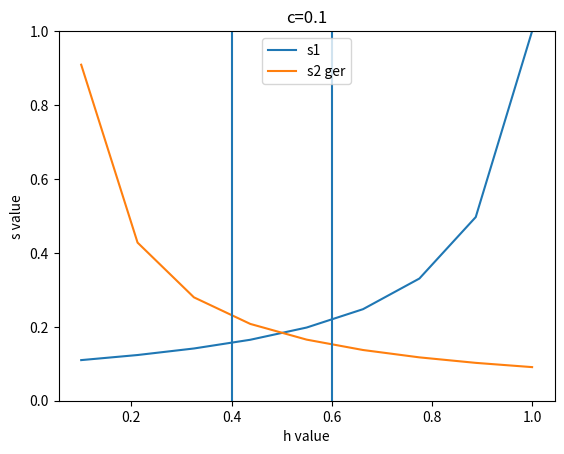
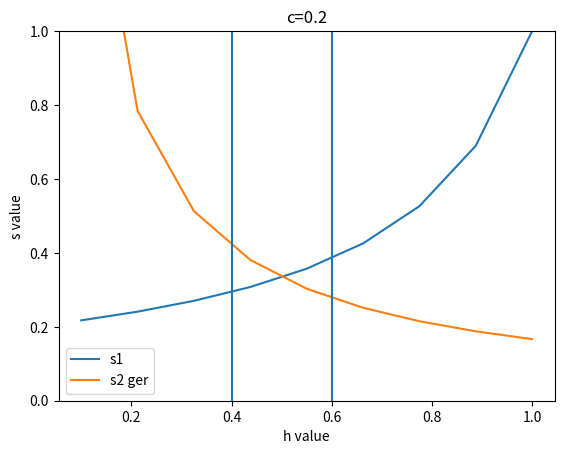
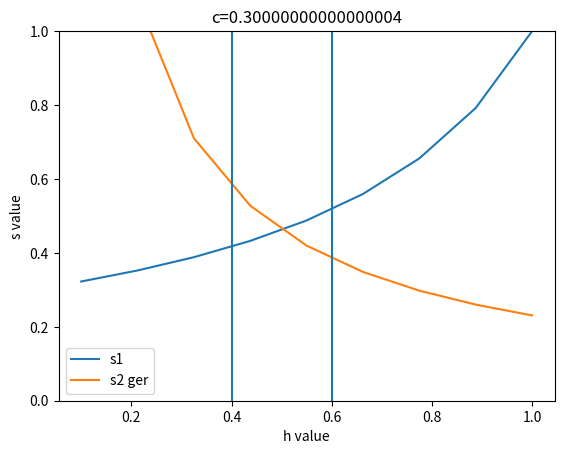
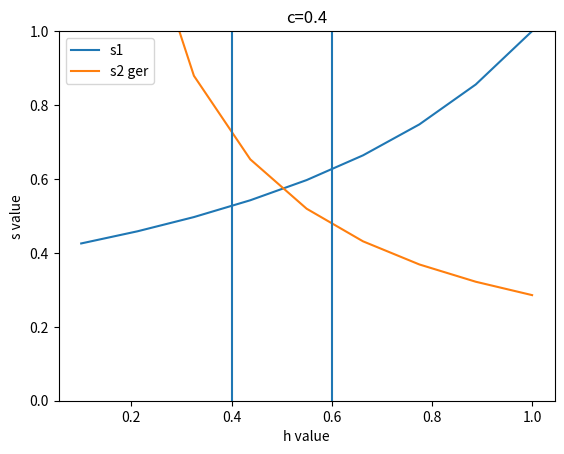
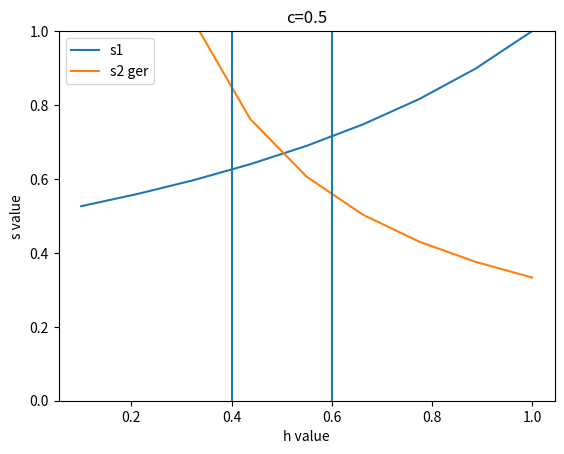
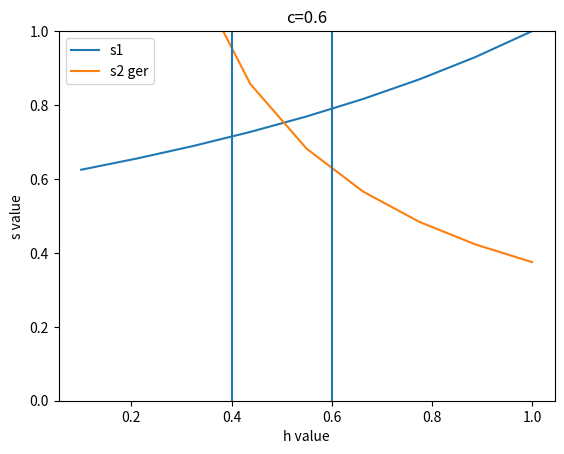
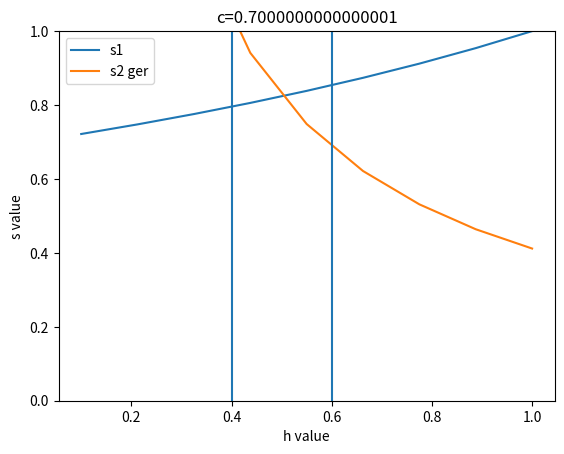
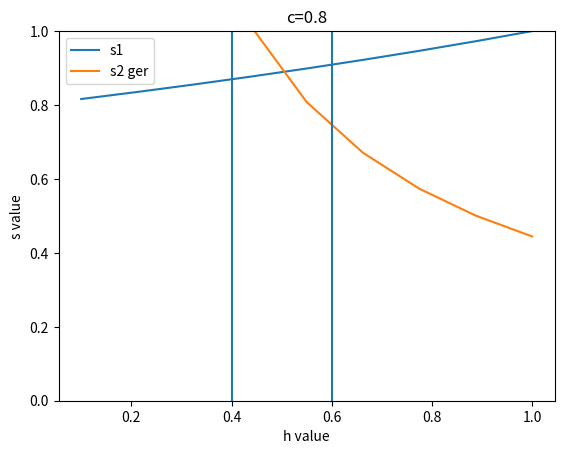
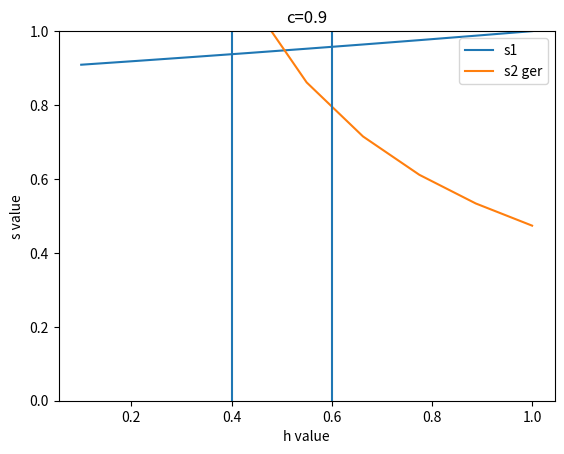
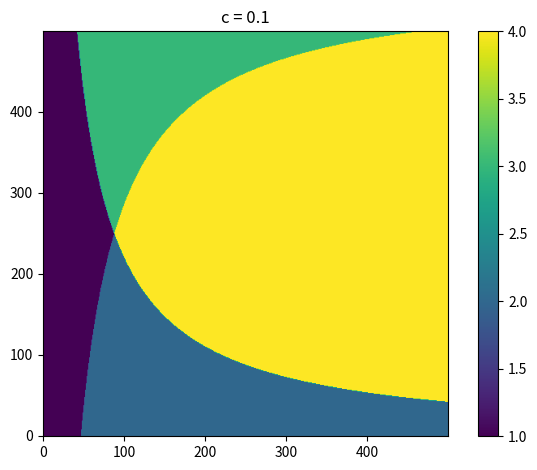
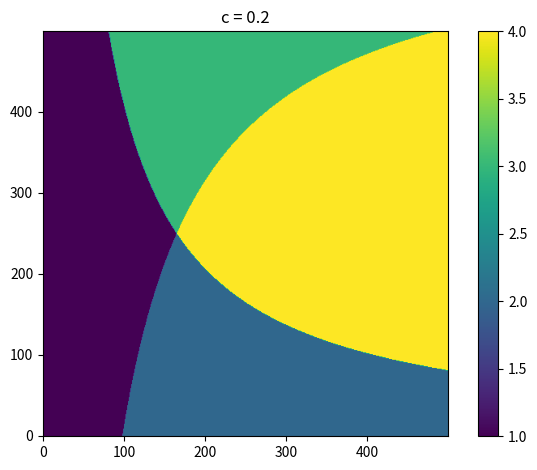
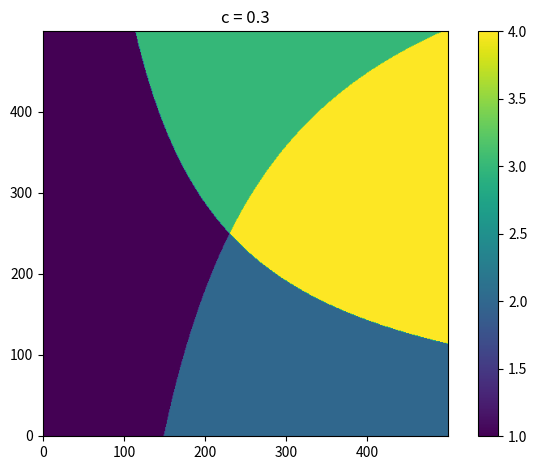
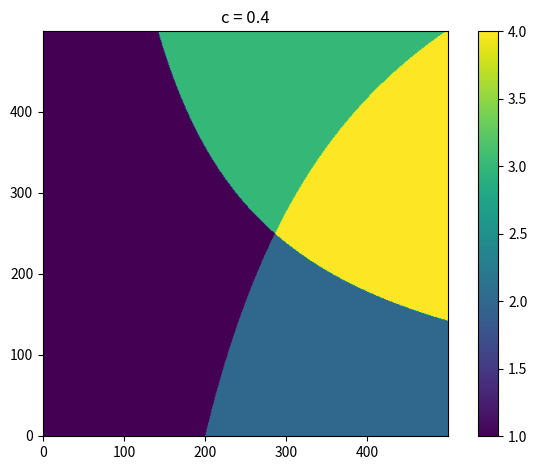
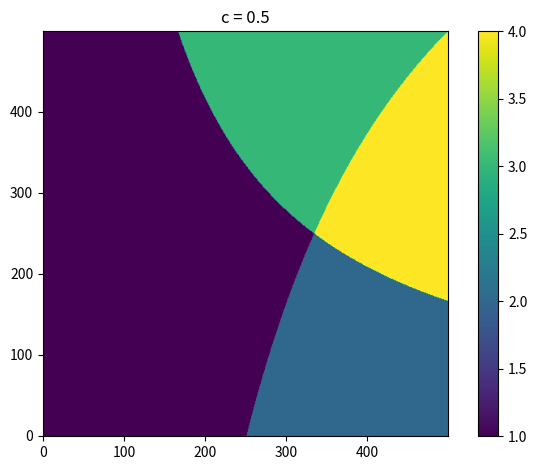
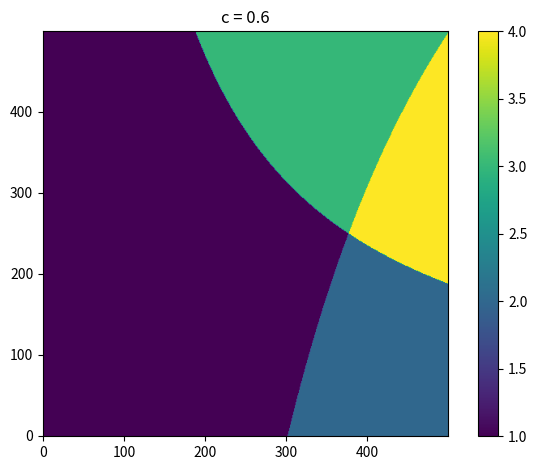
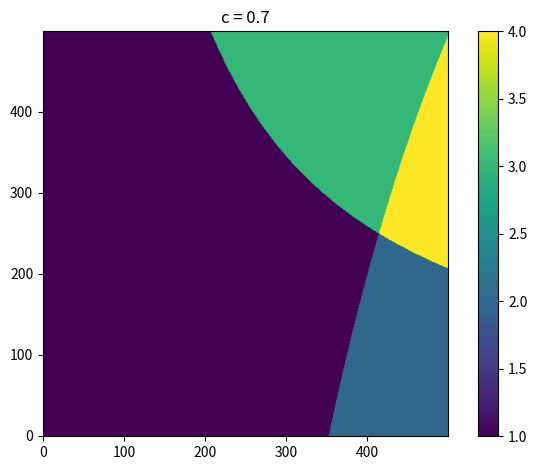

Reproduce these figures in Python, in order.
#!/usr/bin/env python3
# -*- coding: utf-8 -*-
"""
Created on Wed May 4 15:32:47 2021

[redacted]
"""


import numpy as np
import matplotlib.pyplot as plt


for c in np.linspace(0.1,0.9,9) :
    h=np.linspace(0.1,1,9)
    fig, ax = plt.subplots()
    ax.plot(h,c/(1-h*(1-c)), label='s1')
    #ax.plot(h, c/(2*c + h*(1-c)), label='s2 zyg')
    ax.plot(h, c/(2*c*h + h*(1-c)), label='s2 ger')
    ax.vlines(0.4,0,1)
    ax.vlines(0.6,0,1)
    #ax.plot(h,2*np.sqrt(c*(1-2*s*h)- s*h*(1-c)))
    ax.set(xlabel='h value', ylabel='s value', ylim = (0,1), title=f"c={c}")
    plt.legend()
    plt.show()


for c in np.linspace(0.1,0.9,9) : 
    c = np.round(c,2)
    homing = 'germline'      
    precision = 500  
    res = np.zeros((precision,precision))
    values = np.linspace(0.01,0.99,precision)
    for s_index in range(precision) :
        for h_index in range(precision) :
            s = values[s_index]
            h = values[h_index]
            s_1 =  c/(1-h*(1-c))   
            if homing == "zygote" : s_2 = c/(2*c + h*(1-c))
            if homing == "germline" : s_2 = c/(2*c*h + h*(1-c))
            if s < min(s_1,s_2) : 
                res[h_index, s_index] = 1 # Drive monostable
            elif s > max(s_1,s_2) : 
                res[h_index, s_index] = 4 # Wild monostable
            elif s_1 < s_2 : 
                res[h_index, s_index] = 2 # Coexistence
            elif s_2 < s_1 : 
                res[h_index, s_index] = 3  # Bistability
            else : 
                print('problème...')
            
    fig, ax = plt.subplots()
    im = ax.imshow(res)
    ax.figure.colorbar(im, ax=ax)
    ax.set_title(f"c = {c}")
    plt.gca().invert_yaxis()  
    fig.tight_layout()
    plt.show()
    
    
    
# trouver les bons couples
    
for c in np.linspace(0.1,0.9,17) :
    for h in np.linspace(0.1,0.9,17) : 
        c = np.round(c,2)
        h = np.round(h,2)
        if h < 0.5 : 
                s1 = c/(1-h*(1-c))
                s3 = c/(2*c + h*(1-c))
                s2 = c/(2*c*h + h*(1-c))               
                if s1 > 0.2 and s1 < 0.8 and  s2 > 0.2 and s2 <0.8 and abs(s1-s2) > 0.2 :
                    print('Coexistance c :',c,'and h :',h)
                                    
        if h > 0.5 :
                s1 = c/(1-h*(1-c))
                s3 = c/(2*c + h*(1-c))
                s2 = c/(2*c*h + h*(1-c))               
                if s1 > 0.2 and s1 < 0.8 and  s2 > 0.2 and s2 <0.8 and s3 > 0.2 and abs(s1-s2) > 0.2 :
                    print('Bistabilite c :',c,'and h :',h)
            
    

for c in np.linspace(0.1,0.9,9) :
    h=np.linspace(0.1,1,9)
    fig, ax = plt.subplots()
    ax.plot(h,c/(1-h*(1-c)), label='s1')
    #ax.plot(h, c/(2*c + h*(1-c)), label='s2 zyg')
    ax.plot(h, c/(2*c*h + h*(1-c)), label='s2 ger')
    ax.vlines(0.4,0,1)
    ax.vlines(0.6,0,1)
    #ax.plot(h,2*np.sqrt(c*(1-2*s*h)- s*h*(1-c)))
    ax.set(xlabel='h value', ylabel='s value', ylim = (0,1), title=f"c={c}")
    plt.legend()
    plt.show()